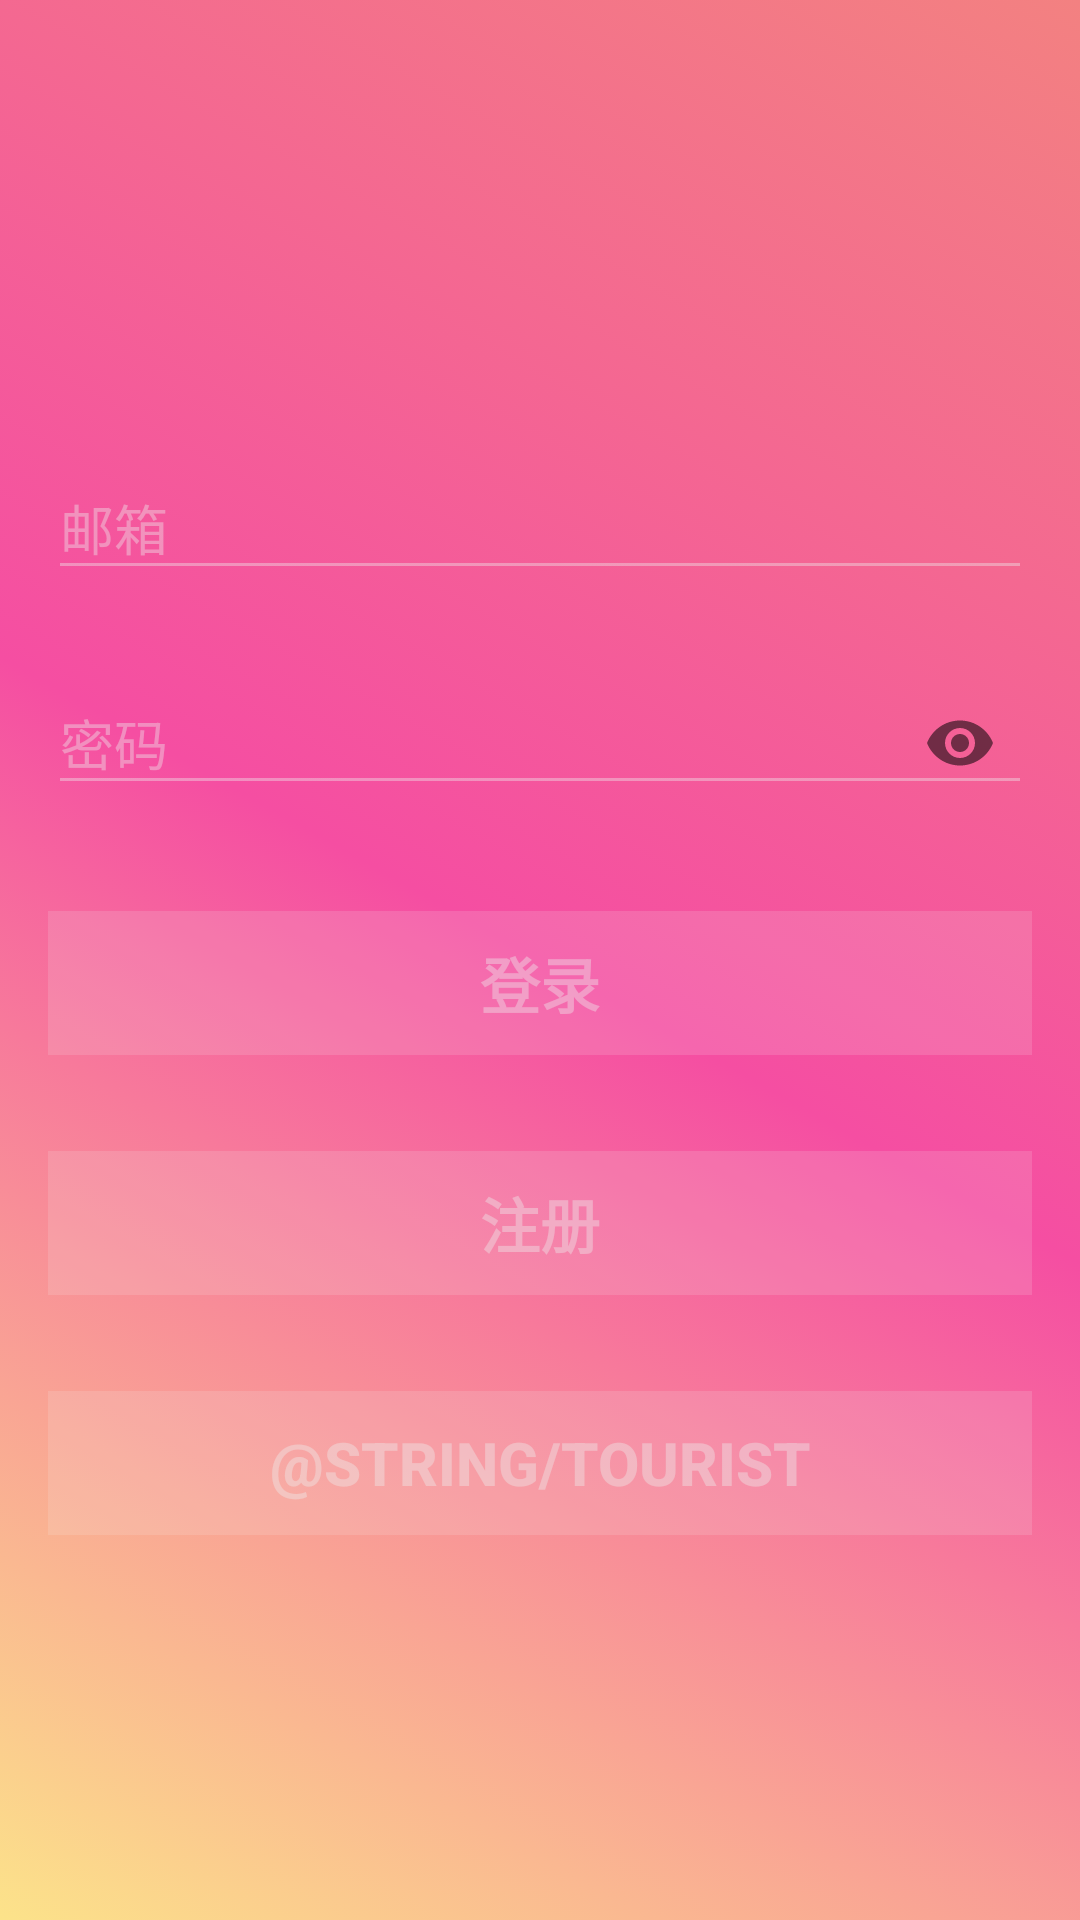

The Android layout XML behind this screen, and the referenced resources:
<!-- AndroidManifest.xml: application theme AppTheme -->
<!-- res/layout/activity_login.xml -->
<?xml version="1.0" encoding="utf-8"?>
<LinearLayout xmlns:android="http://schemas.android.com/apk/res/android"
    xmlns:app="http://schemas.android.com/apk/res-auto"
    android:id="@+id/login_linearlayout"
    android:orientation="vertical"
    android:gravity="center_horizontal|center_vertical"
    android:layout_width="match_parent"
    android:layout_height="match_parent"
    android:fitsSystemWindows="true"
    android:background="@drawable/login_background">
    <ImageView
        android:layout_marginTop="@dimen/activity_horizontal_margin"
        android:layout_marginBottom="@dimen/activity_horizontal_margin"
        android:layout_gravity="center_horizontal"
        android:layout_width="wrap_content"
        android:layout_height="wrap_content"
        android:src="@drawable/startup_logo"/>

    <android.support.design.widget.TextInputLayout
        app:theme="@style/Login.TextInputLayout.textColor"
        android:paddingBottom="@dimen/activity_horizontal_margin"
        android:layout_marginLeft="@dimen/activity_margin_left"
        android:layout_marginRight="@dimen/activity_margin_right"
        android:layout_width="match_parent"
        android:layout_height="wrap_content">
        <android.support.design.widget.TextInputEditText
            android:textSize="18sp"
            android:id="@+id/loginText"
            android:layout_width="match_parent"
            android:layout_height="wrap_content"
            android:hint="@string/login_name"
            android:inputType="textEmailAddress"/>
    </android.support.design.widget.TextInputLayout>

    <android.support.design.widget.TextInputLayout
        app:theme="@style/Login.TextInputLayout.textColor"
        app:passwordToggleEnabled="true"
        android:paddingBottom="@dimen/activity_horizontal_margin"
        android:layout_marginLeft="@dimen/activity_margin_left"
        android:layout_marginRight="@dimen/activity_margin_right"
        android:layout_width="match_parent"
        android:layout_height="wrap_content">

        <android.support.design.widget.TextInputEditText
            android:textSize="18sp"
            android:layout_width="match_parent"
            android:layout_height="wrap_content"
            android:hint="@string/login_password"
            android:inputType="textPassword"
            android:id="@+id/loginPassword" />
    </android.support.design.widget.TextInputLayout>
    <Button
        android:textColor="@color/loginTextColor"
        style="?attr/borderlessButtonStyle"
        android:backgroundTint="@color/loginButtonBackground"
        android:id="@+id/btn_login"
        android:layout_width="match_parent"
        android:layout_height="wrap_content"
        android:text="@string/login"
        android:textSize="20sp"
        android:textStyle="bold"
        android:layout_margin="16dp"
        android:background="?colorAccent"
        />

    <Button
        android:textColor="@color/loginTextColor"
        style="?attr/borderlessButtonStyle"
        android:backgroundTint="@color/loginButtonBackground"
        android:id="@+id/btn_register"
        android:layout_width="match_parent"
        android:layout_height="wrap_content"
        android:text="@string/regist"
        android:textSize="20sp"
        android:textStyle="bold"
        android:layout_margin="16dp"
        android:background="?colorAccent"
        />
    <Button
        android:textColor="@color/loginTextColor"
        style="?attr/borderlessButtonStyle"
        android:backgroundTint="@color/loginButtonBackground"
        android:id="@+id/btn_tourist"
        android:layout_width="match_parent"
        android:layout_height="wrap_content"
        android:text="@string/tourist"
        android:textSize="20sp"
        android:textStyle="bold"
        android:layout_margin="16dp"
        android:background="?colorAccent"
        />

</LinearLayout>
<!-- resources referenced by this layout -->
<resources>
  <color name="loginButtonBackground">#26F2F2F2</color>
  <color name="loginTextColor">#66EDEDED</color>
  <dimen name="activity_horizontal_margin">16dp</dimen>
  <dimen name="activity_margin_left">16dp</dimen>
  <dimen name="activity_margin_right">16dp</dimen>
  <!-- drawable login_background (drawable) -->
  <?xml version="1.0" encoding="utf-8"?>
  <animation-list xmlns:android="http://schemas.android.com/apk/res/android">
      <item
          android:drawable="@drawable/login_color_one"
          android:duration="4000"/>
      <item
          android:drawable="@drawable/login_color_two"
          android:duration="4000"/>
      <item
          android:drawable="@drawable/login_color_three"
          android:duration="4000"/>
      <item
          android:drawable="@drawable/login_color_four"
          android:duration="4000"/>
  
  </animation-list>
  <string name="login">登录</string>
  <string name="login_name">邮箱</string>
  <string name="login_password">密码</string>
  <string name="regist">注册</string>
  <style name="Login.TextInputLayout.textColor" parent="Base.TextAppearance.AppCompat.Light.Widget.PopupMenu.Small">
          <item name="android:textColorHint">@color/loginTextColor</item>
          <item name="colorAccent">@color/loginTextColor</item>
          <item name="colorControlNormal">@color/loginTextColor</item>
      </style>
  <style name="AppTheme" parent="Theme.AppCompat.Light.NoActionBar">
          
          <item name="colorPrimary">@color/colorPrimary</item>
          <item name="colorPrimaryDark">@color/colorPrimaryDark</item>
          <item name="colorAccent">@color/colorAccent</item>
      </style>
  <!-- drawable login_color_one (drawable) -->
  <?xml version="1.0" encoding="utf-8"?>
  <shape xmlns:android="http://schemas.android.com/apk/res/android">
      <gradient
          android:startColor="#FCE38A"
          android:endColor="#F38181"
          android:centerColor="#F54EA2"
          android:angle="45"/>
  
  </shape>
  <!-- drawable login_color_two (drawable) -->
  <?xml version="1.0" encoding="utf-8"?>
  <shape xmlns:android="http://schemas.android.com/apk/res/android">
      <gradient
          android:startColor="#F54EA2"
          android:centerColor="#FF7676"
          android:endColor="#F38181"
          android:angle="45"/>
  
  </shape>
  <!-- drawable login_color_three (drawable) -->
  <?xml version="1.0" encoding="utf-8"?>
  <shape xmlns:android="http://schemas.android.com/apk/res/android">
      <gradient
          android:startColor="#17EAD9"
          android:centerColor="#6078EA"
          android:endColor="#F02FC2"
          android:angle="45"/>
  
  </shape>
  <!-- drawable login_color_four (drawable) -->
  <?xml version="1.0" encoding="utf-8"?>
  <shape xmlns:android="http://schemas.android.com/apk/res/android">
      <gradient
          android:startColor="#622774"
          android:centerColor="#C53364"
          android:endColor="#7117EA"
          android:angle="45"/>
  
  </shape>
  <color name="colorPrimary">#3F51B5</color>
  <color name="colorPrimaryDark">#303F9F</color>
  <color name="colorAccent">#FF4081</color>
</resources>
